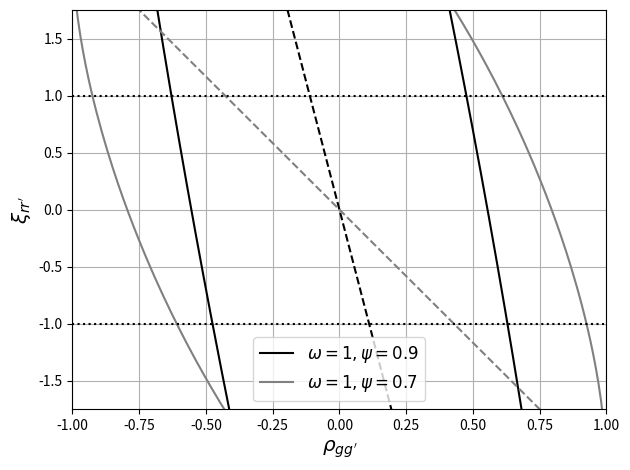

This chart was generated by the following Python code:
"""
plotting_excess_residual_correlation_constraints.py
===================================================

Plotting constraints from positive semi-definiteness for the excess correlation
of residuals at different observations, described in the paper "No patterns in
regression residuals."
"""

import numpy as np
import matplotlib.pyplot as plt


# Functions

def xi_mid(rho_ggp, omega=1., psi=.8):
    return -omega * psi * rho_ggp / (1. - omega * psi)


def xi_half_range(rho_ggp, omega=1., psi=.8):
    return (
        2. * np.sqrt(psi * (1. - ((1. + omega)**2 * psi / 4.)) * (1. -  rho_ggp**2))
        / (1. - omega * psi)
    )

def xi_min(rho_ggp, omega=1., psi=.8):
    return xi_mid(rho_ggp, omega=omega, psi=psi) - xi_half_range(rho_ggp, omega=omega, psi=psi)


def xi_max(rho_ggp, omega=1., psi=.8):
    return xi_mid(rho_ggp, omega=omega, psi=psi) + xi_half_range(rho_ggp, omega=omega, psi=psi)


if __name__ == "__main__":

    x = np.linspace(-1, 1, 201)
    plt.plot(x, xi_mid(x, omega=1, psi=0.9), "k--")
    plt.plot(x, xi_min(x, omega=1, psi=0.9), "k", label=r"$\omega = 1, \psi = 0.9$")
    plt.plot(x, xi_max(x, omega=1, psi=0.9), "k")

    plt.plot(x, xi_mid(x, omega=1., psi=0.7), color="grey", ls="--")
    plt.plot(x, xi_max(x, omega=1., psi=0.7), color="grey", label=r"$\omega = 1, \psi = 0.7$")
    plt.plot(x, xi_min(x, omega=1., psi=0.7), color="grey")
    plt.axhline(-1, color="k", ls=":")
    plt.axhline(+1, color="k", ls=":")
    plt.grid()
    plt.legend(fontsize="large")
    plt.xlim(-1, 1)
    plt.ylim(-1.75, 1.75)
    plt.xlabel(r"$\rho_{gg'}$", fontsize="x-large")
    plt.ylabel(r"$\xi_{rr'}$", fontsize="x-large")
    plt.tight_layout()
    plt.show()
